Run: headless pygame with SDL's dummy video driver; simulated clock (each Clock.tick advances the game by its frame time, no real sleeping); random seed 0; keys injected as events and as key.get_pressed() state; no mouse input.
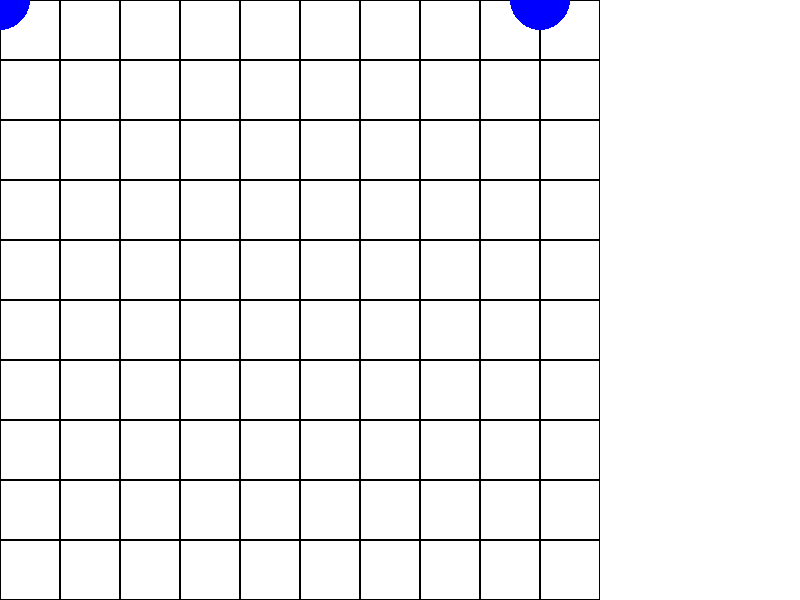
Frame 1 of 4 · flips 1–60 · no input
Frame 2 of 4 · flips 61–180 · tapped SPACE, RETURN · held RIGHT (→), D · screen unchanged from frame 1, image omitted
Frame 3 of 4 · flips 181–300 · held DOWN (↓), S · screen unchanged from frame 2, image omitted
Frame 4 of 4 · flips 301–420 · held LEFT (←), A, UP (↑), W · screen unchanged from frame 3, image omitted

The pygame program that drew these frames:

import pygame
import sys
import random

# Définit la taille de la grille (carrée)
grid_size = 10

# Définit le nombre de joueurs
num_players = 2

# Définit la taille de l'écran
screen_width = 800
screen_height = 600

# Initialise Pygame
pygame.init()

# Initialise la fenêtre d'affichage
screen = pygame.display.set_mode((screen_width, screen_height))
pygame.display.set_caption("QuoridorTest")

# Couleurs
white = (255, 255, 255)
black = (0, 0, 0)
red = (255, 0, 0)
blue = (0, 0, 255)
green = (0, 255, 0)

# Taille d'une case de la grille
cell_size = min(screen_width // grid_size, screen_height // grid_size)

# Position des pions pour chaque joueur
player_positions = {}
for i in range(num_players):
    if i % 2 == 0:
        player_positions[i] = (0, i * (grid_size-1))
    else:
        player_positions[i] = ((grid_size-1)*cell_size, (i-1)*(grid_size-1))

# Boucle principale du jeu
while True:
    # Gestion des événements
    for event in pygame.event.get():
        if event.type == pygame.QUIT:
            pygame.quit()
            sys.exit()

    # Efface l'écran
    screen.fill(white)

    # Dessine la grille
    for x in range(grid_size):
        for y in range(grid_size):
            rect = pygame.Rect(x*cell_size, y*cell_size, cell_size, cell_size)
            pygame.draw.rect(screen, black, rect, 1)

    # Dessine les pions
    for player, position in player_positions.items():
        pygame.draw.circle(screen, blue, position, cell_size // 2)

    # Met à jour l'affichage
    pygame.display.update()
